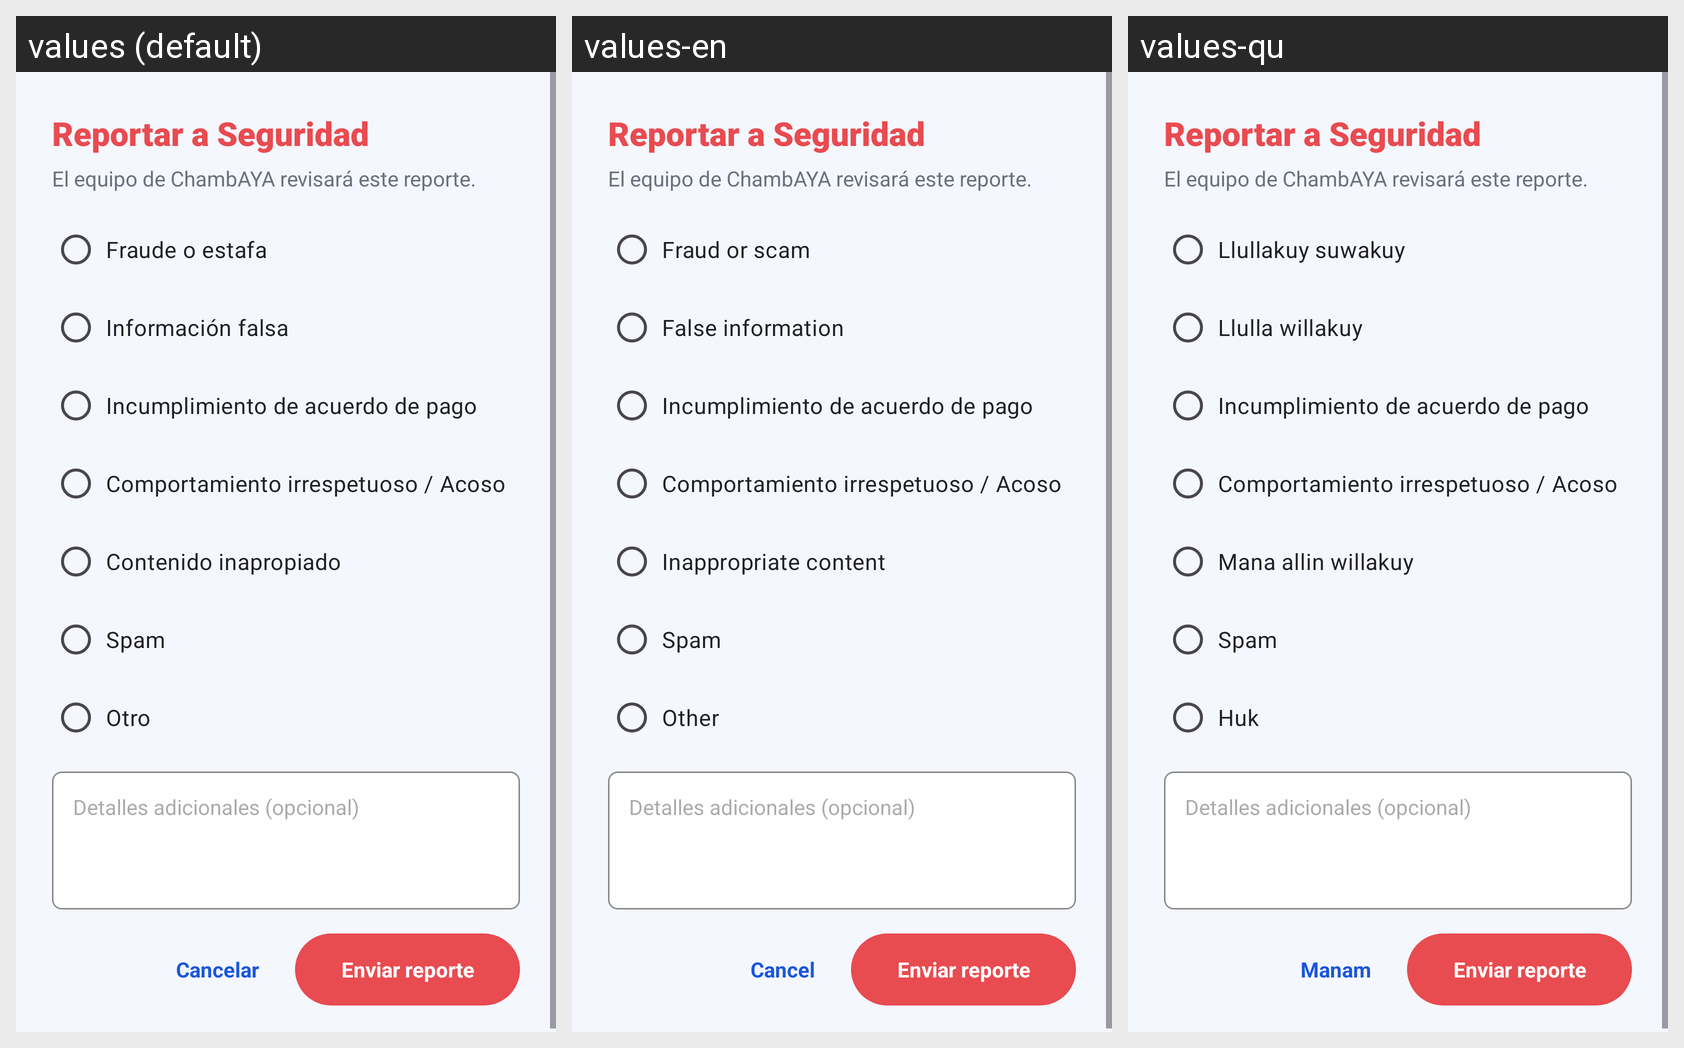

For this localized Android screen grid, give each drawn string resource with its value in every locale shown.
Android screen res/layout/dialog_report_publication.xml rendered under 3 locales, left to right: values (default), values-en, values-qu. Device: Nexus 5 (rendered at 1080×1920; each locale shown at half size, 540×960, under a caption strip naming it); theme Theme.ChambAYA.
Strings drawn on this screen, with the default value and each locale's value (text and hints the layout hard-codes, and strings that could not be matched under every locale, appear in the picture but are not listed):

k_reportar_seguridad
  values: Reportar a Seguridad
  values-en: Reportar a Seguridad  [not translated; the default value is used]
  values-qu: Reportar a Seguridad  [not translated; the default value is used]

k_reportar_subtitulo
  values: El equipo de ChambAYA revisará este reporte.
  values-en: El equipo de ChambAYA revisará este reporte.  [not translated; the default value is used]
  values-qu: El equipo de ChambAYA revisará este reporte.  [not translated; the default value is used]

k_razon_fraude_estafa
  values: Fraude o estafa
  values-en: Fraud or scam
  values-qu: Llullakuy suwakuy

k_razon_info_falsa
  values: Información falsa
  values-en: False information
  values-qu: Llulla willakuy

k_razon_pago_incumplido
  values: Incumplimiento de acuerdo de pago
  values-en: Incumplimiento de acuerdo de pago  [not translated; the default value is used]
  values-qu: Incumplimiento de acuerdo de pago  [not translated; the default value is used]

k_razon_acoso_irrespeto
  values: Comportamiento irrespetuoso / Acoso
  values-en: Comportamiento irrespetuoso / Acoso  [not translated; the default value is used]
  values-qu: Comportamiento irrespetuoso / Acoso  [not translated; the default value is used]

k_razon_inapropiado
  values: Contenido inapropiado
  values-en: Inappropriate content
  values-qu: Mana allin willakuy

k_razon_spam
  values: Spam
  values-en: Spam
  values-qu: Spam

k_razon_otro
  values: Otro
  values-en: Other
  values-qu: Huk

k_reportar_detalles
  values: Detalles adicionales (opcional)
  values-en: Detalles adicionales (opcional)  [not translated; the default value is used]
  values-qu: Detalles adicionales (opcional)  [not translated; the default value is used]

k_comun_cancelar
  values: Cancelar
  values-en: Cancel
  values-qu: Manam

k_reportar_enviar
  values: Enviar reporte
  values-en: Enviar reporte  [not translated; the default value is used]
  values-qu: Enviar reporte  [not translated; the default value is used]
